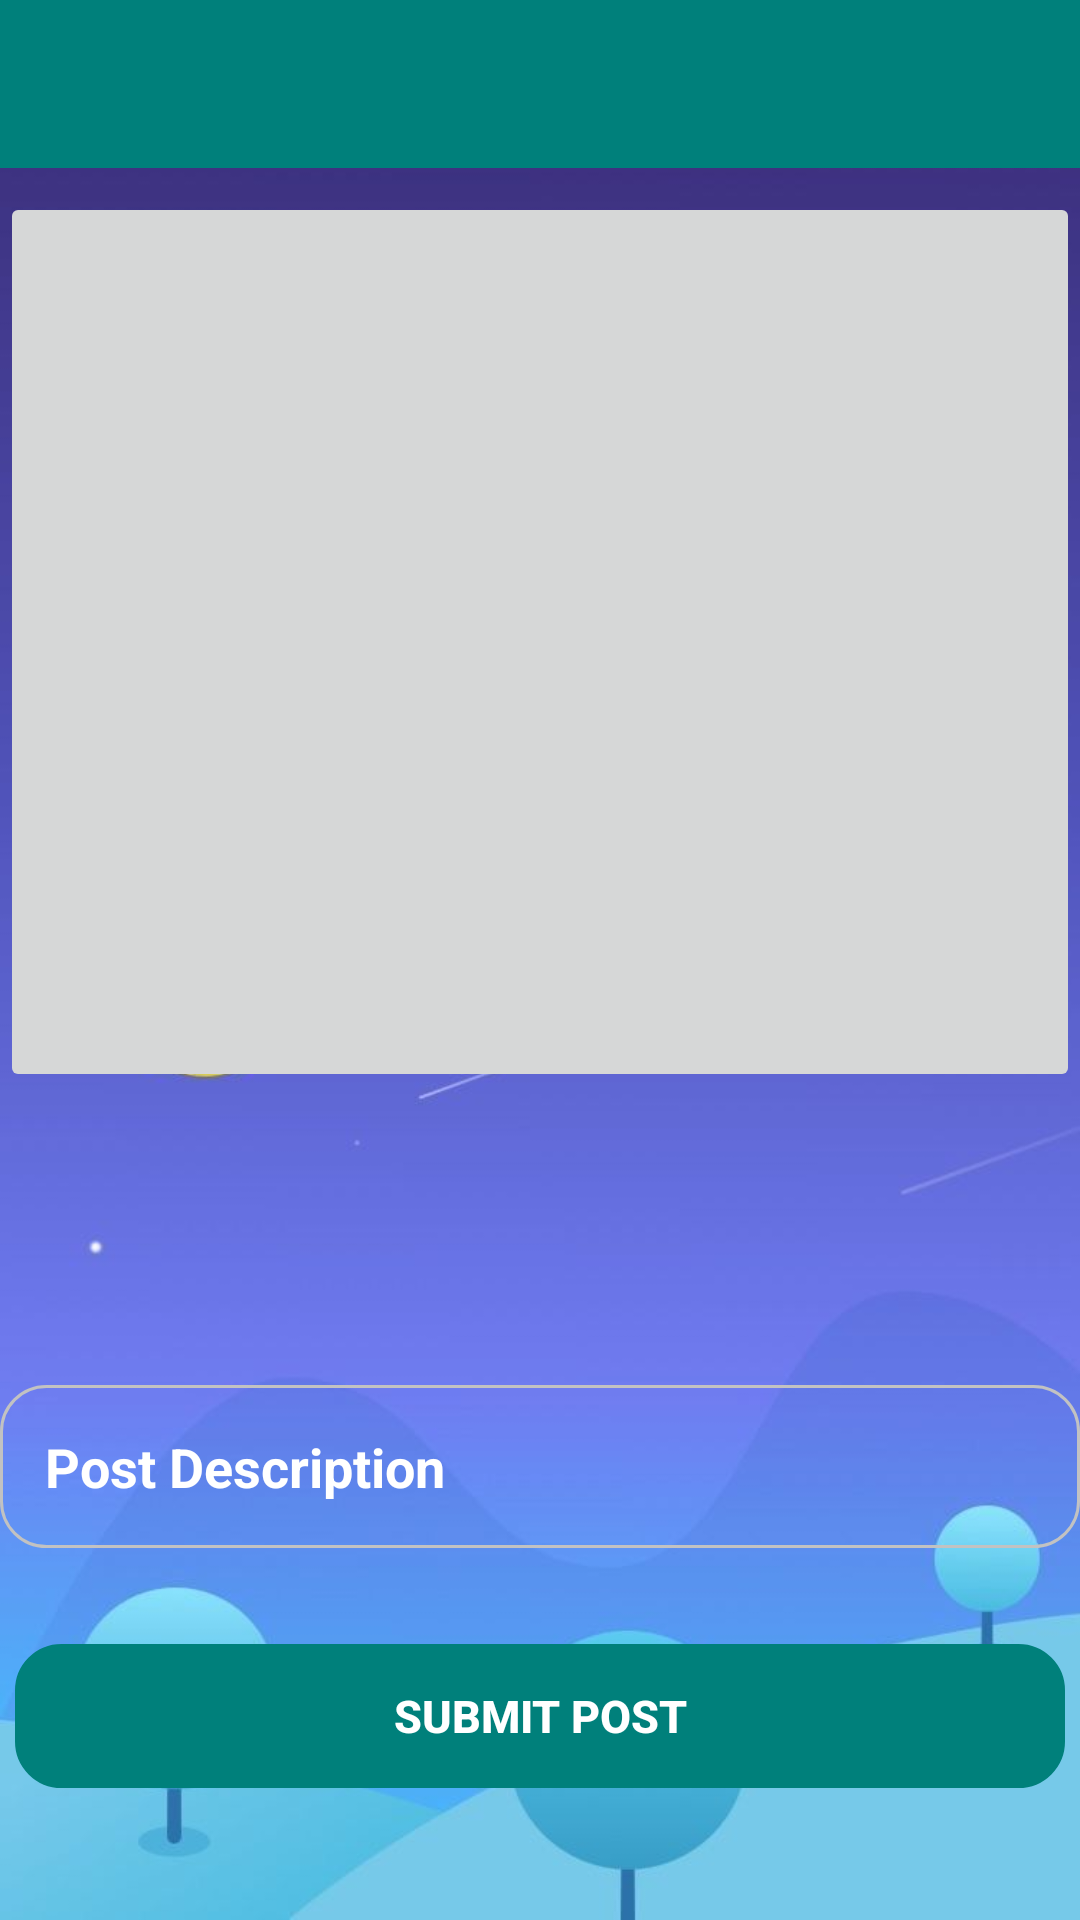

The Android layout XML behind this screen, and the referenced resources:
<!-- AndroidManifest.xml: application theme AppTheme -->
<!-- res/layout/activity_posts.xml -->
<?xml version="1.0" encoding="utf-8"?>
<RelativeLayout xmlns:android="http://schemas.android.com/apk/res/android"
    xmlns:app="http://schemas.android.com/apk/res-auto"
    xmlns:tools="http://schemas.android.com/tools"
    android:layout_width="match_parent"
    android:layout_height="match_parent"
    tools:context=".PostsActivity"
    android:background="@drawable/snow">



    <include layout="@layout/blog_bar_layout" />

    <EditText
        android:id="@+id/post_description"
        android:layout_width="match_parent"
        android:layout_height="wrap_content"
        android:layout_alignParentBottom="true"
        android:layout_alignParentStart="true"
        android:layout_marginBottom="124dp"
        android:background="@drawable/input_outline"
        android:ems="10"
        android:hint="Post Description"
        android:inputType="textMultiLine"
        android:padding="15dp"
        android:textColorHint="#ffffff"
        android:textStyle="bold" />

    <Button
        android:id="@+id/update_post_button"
        android:layout_width="350dp"
        android:layout_height="wrap_content"
        android:layout_alignParentBottom="true"
        android:layout_centerHorizontal="true"
        android:layout_marginBottom="44dp"
        android:background="@drawable/input_outline"
        android:backgroundTint="@color/colorPrimary"
        android:text="Submit Post"
        android:textColor="#ffffff"
        android:textSize="15dp"
        android:textStyle="bold" />

    <ImageButton
        android:id="@+id/select_post_image"
        android:layout_width="match_parent"
        android:layout_height="300dp"
        android:layout_alignParentStart="true"
        android:layout_alignParentTop="true"
        android:layout_marginTop="64dp"
        android:scaleType="fitCenter"
        app:srcCompat="@drawable/select_image" />
</RelativeLayout>
<!-- res/layout/blog_bar_layout.xml (included above) -->
<?xml version="1.0" encoding="utf-8"?>
<android.support.v7.widget.Toolbar xmlns:android="http://schemas.android.com/apk/res/android"
    xmlns:tools="http://schemas.android.com/tools"
    xmlns:app="http://schemas.android.com/apk/res-auto"
    android:id="@+id/blog_bar_layout"
    android:layout_width="match_parent"
    android:layout_height="?android:attr/actionBarSize"
    android:background="@color/colorPrimary"
    app:titleTextColor="@android:color/white"
    android:theme="@style/ThemeOverlay.AppCompat.ActionBar">

</android.support.v7.widget.Toolbar>
<!-- resources referenced by this layout -->
<resources>
  <color name="colorPrimary">#00807B</color>
  <!-- drawable input_outline (drawable) -->
  <?xml version="1.0" encoding="utf-8"?>
  <shape xmlns:android="http://schemas.android.com/apk/res/android">
  <stroke android:color="#c2c2c2"
      android:width="1dp"></stroke>
      <corners android:radius="15dp"></corners>
  </shape>
  <!-- drawable snow: jpg bitmap (drawable, 21066 bytes) -->
  <style name="AppTheme" parent="Theme.AppCompat.Light.NoActionBar">
          
          <item name="colorPrimary">@color/colorPrimary</item>
          <item name="colorPrimaryDark">@color/colorPrimaryDark</item>
          <item name="colorAccent">@color/colorAccent</item>
      </style>
  <color name="colorPrimaryDark">#00807B</color>
  <color name="colorAccent">#00807b</color>
</resources>
